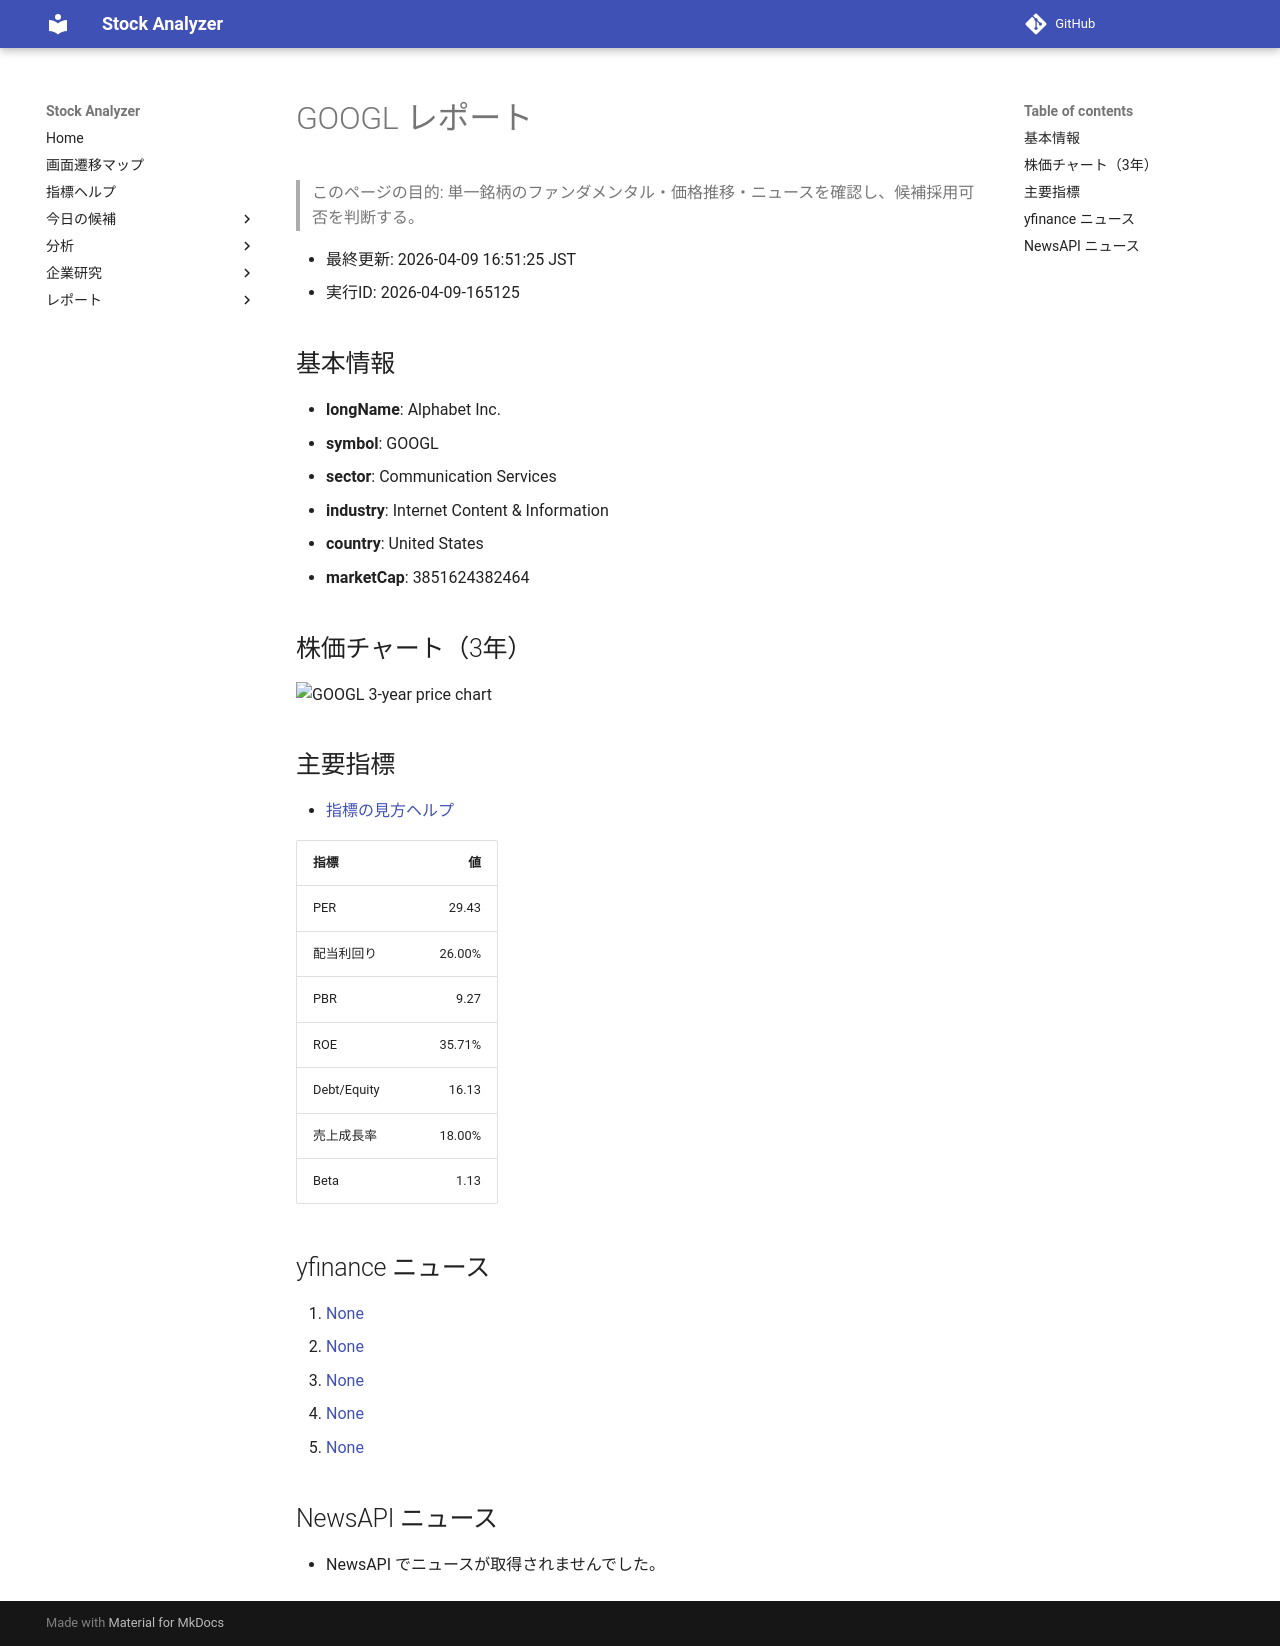

repository: Yumi-note/Making-APP · page: stocks/2026-04-09/165125/GOOGL/index.html · generator: mkdocs

# GOOGL レポート

> このページの目的: 単一銘柄のファンダメンタル・価格推移・ニュースを確認し、候補採用可否を判断する。

- 最終更新: 2026-04-09 16:51:25 JST
- 実行ID: 2026-04-09-165125

## 基本情報

- **longName**: Alphabet Inc.
- **symbol**: GOOGL
- **sector**: Communication Services
- **industry**: Internet Content & Information
- **country**: United States
- **marketCap**: 3851624382464

## 株価チャート（3年）

![GOOGL 3-year price chart](GOOGL_3y.png)

## 主要指標

- [指標の見方ヘルプ](../../../../indicators.md)

| 指標 | 値 |
|---|---:|
| PER | 29.43 |
| 配当利回り | 26.00% |
| PBR | 9.27 |
| ROE | 35.71% |
| Debt/Equity | 16.13 |
| 売上成長率 | 18.00% |
| Beta | 1.13 |

## yfinance ニュース

1. [None](None)
2. [None](None)
3. [None](None)
4. [None](None)
5. [None](None)

## NewsAPI ニュース

- NewsAPI でニュースが取得されませんでした。
